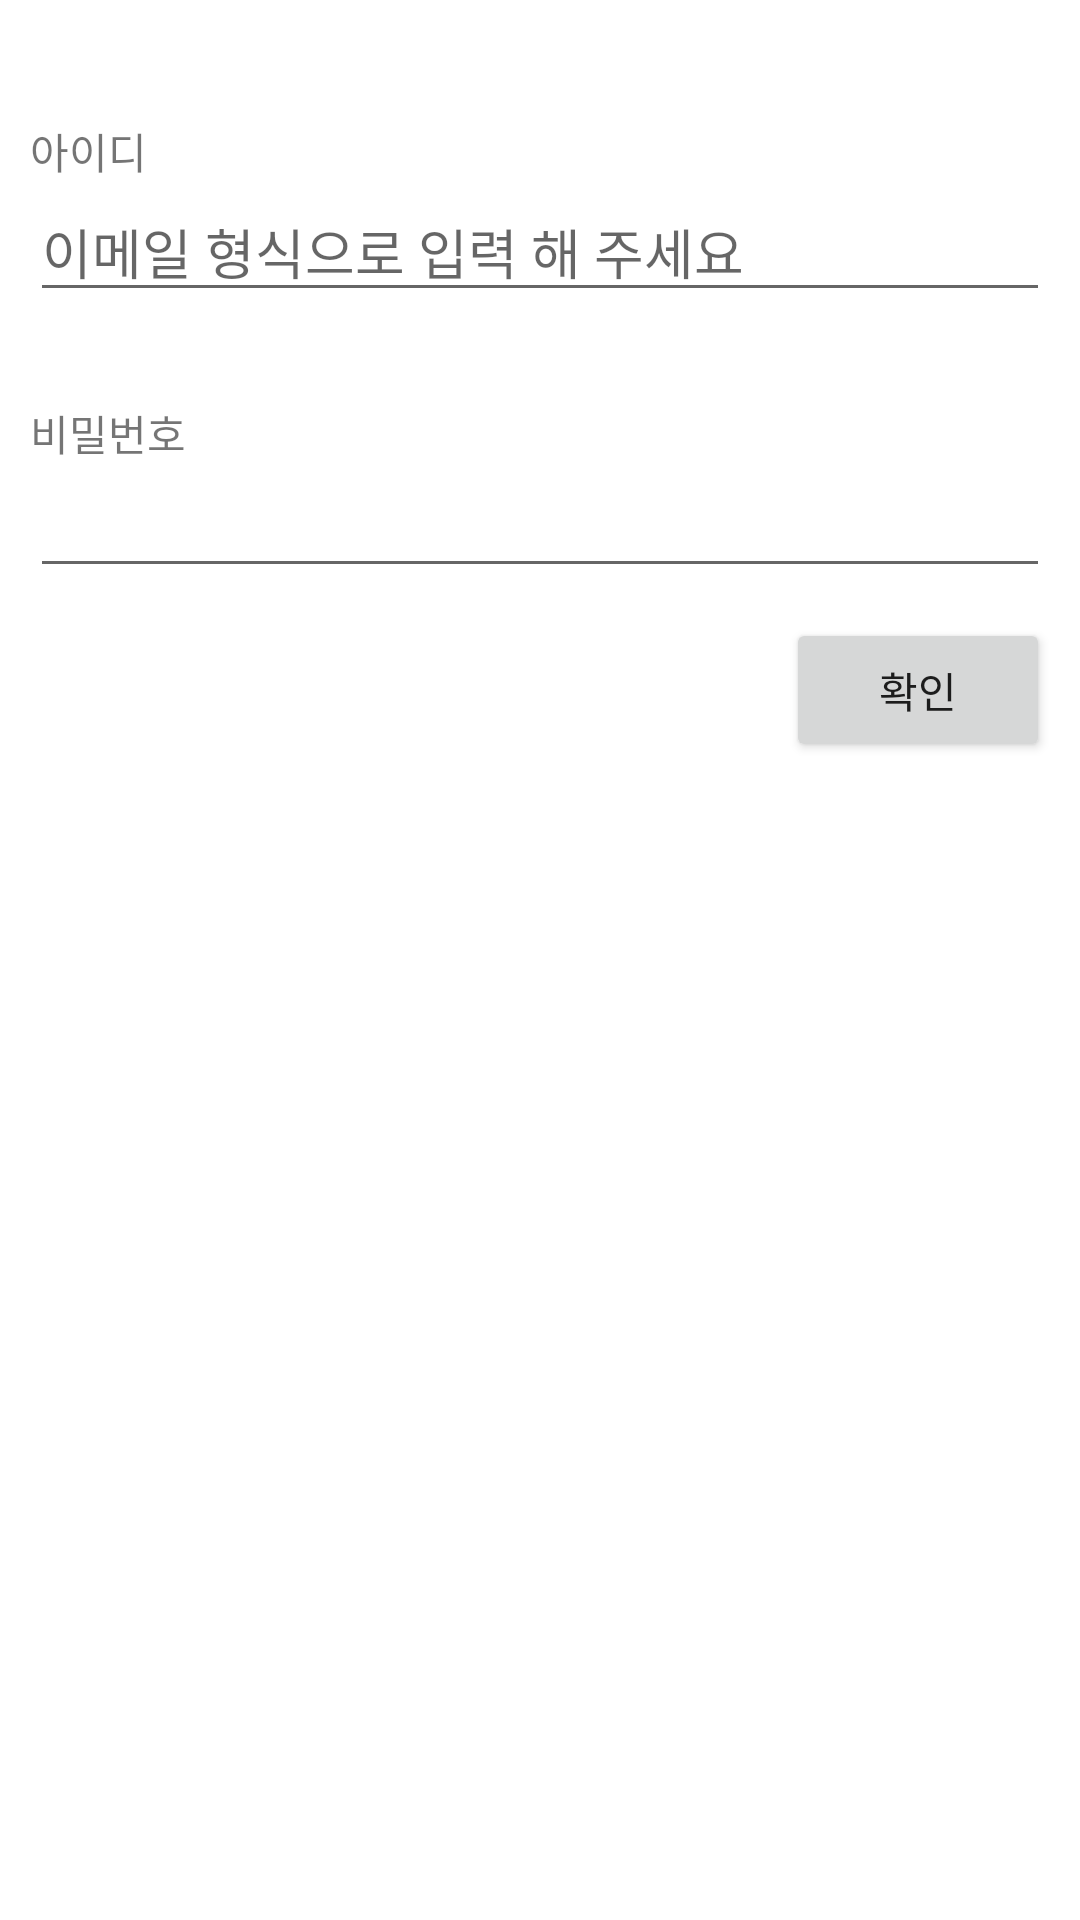

Reconstruct the res/layout file that produces this screen, plus the resources it refers to.
<!-- AndroidManifest.xml: application theme Theme.KanjiTest -->
<!-- res/layout/custom_alert_signup.xml -->
<?xml version="1.0" encoding="utf-8"?>
<androidx.constraintlayout.widget.ConstraintLayout xmlns:android="http://schemas.android.com/apk/res/android"
    xmlns:app="http://schemas.android.com/apk/res-auto"
    android:layout_width="match_parent"
    android:layout_height="wrap_content"
    android:padding="10dp">

    <TextView
        android:id="@+id/email_txt"
        android:layout_width="wrap_content"
        android:layout_height="wrap_content"
        android:layout_marginTop="30dp"
        android:text="아이디"
        app:layout_constraintStart_toStartOf="parent"
        app:layout_constraintTop_toTopOf="parent" />

    <EditText
        android:id="@+id/email_edt"
        android:layout_width="0dp"
        android:layout_height="wrap_content"
        android:hint="이메일 형식으로 입력 해 주세요"
        app:layout_constraintEnd_toEndOf="parent"
        app:layout_constraintStart_toStartOf="parent"
        app:layout_constraintTop_toBottomOf="@id/email_txt" />

    <TextView
        android:id="@+id/password_txt"
        android:layout_width="wrap_content"
        android:layout_height="wrap_content"
        android:layout_marginTop="30dp"
        android:text="비밀번호"
        app:layout_constraintStart_toStartOf="parent"
        app:layout_constraintTop_toBottomOf="@id/email_edt" />

    <EditText
        android:id="@+id/password_edt"
        android:layout_width="0dp"
        android:layout_height="wrap_content"
        android:inputType="textPassword"
        app:layout_constraintEnd_toEndOf="parent"
        app:layout_constraintStart_toStartOf="parent"
        app:layout_constraintTop_toBottomOf="@id/password_txt" />

    <Button
        android:id="@+id/ok_btn"
        android:layout_width="wrap_content"
        android:layout_height="wrap_content"
        android:layout_marginTop="10dp"
        android:text="확인"
        app:layout_constraintEnd_toEndOf="parent"
        app:layout_constraintTop_toBottomOf="@id/password_edt" />

    <com.google.android.gms.common.SignInButton
        android:visibility="gone"
        android:id="@+id/signInGoogle_btn"
        android:layout_marginTop="10dp"
        android:layout_marginHorizontal="10dp"
        app:layout_constraintEnd_toEndOf="parent"
        app:layout_constraintStart_toStartOf="parent"
        app:layout_constraintTop_toBottomOf="@id/ok_btn"
        android:layout_width="0dp"
        android:layout_height="wrap_content"/>

</androidx.constraintlayout.widget.ConstraintLayout>
<!-- resources referenced by this layout -->
<resources>
  <style name="Theme.KanjiTest" parent="Theme.MaterialComponents.DayNight.NoActionBar">
          
          <item name="colorPrimary">@color/purple_500</item>
          <item name="colorPrimaryVariant">@color/purple_700</item>
          <item name="colorOnPrimary">@color/white</item>
          
          <item name="colorSecondary">@color/teal_200</item>
          <item name="colorSecondaryVariant">@color/teal_700</item>
          <item name="colorOnSecondary">@color/black</item>
          
          <item name="android:statusBarColor" tools:targetApi="l">?attr/colorPrimaryVariant</item>
          
      </style>
  <color name="purple_500">#FF6200EE</color>
  <color name="purple_700">#FF3700B3</color>
  <color name="white">#FFFFFFFF</color>
  <color name="teal_200">#FF03DAC5</color>
  <color name="teal_700">#FF018786</color>
  <color name="black">#FF000000</color>
</resources>
